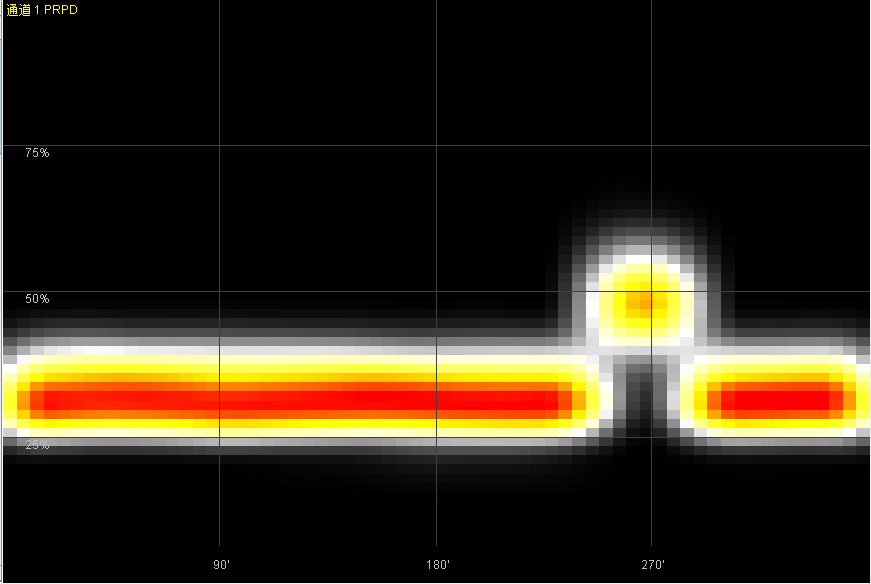

Values plotted in this chart, from the file beside it:
0, 0, 0, 0, 0, 0, 0, 0, 0, 0, 0, 0, 0, 0, 0, 0, 0, 0, 0, 0, 0, 0, 0, 0
0, 0, 0, 0, 0, 0, 0, 0, 0, 0, 0, 0, 0, 0, 0, 0, 0, 0, 0, 0, 0, 0, 0, 0
0, 0, 0, 0, 0, 0, 0, 0, 0, 0, 0, 0, 0, 0, 0, 0, 0, 0, 0, 0, 0, 0, 0, 0
0, 0, 0, 0, 0, 0, 0, 0, 0, 0, 0, 0, 0, 0, 0, 0, 0, 0, 0, 0, 0, 0, 0, 0
0, 0, 0, 0, 0, 0, 0, 0, 0, 0, 0, 0, 0, 0, 0, 0, 0, 0, 0, 0, 0, 0, 0, 0
0, 0, 0, 0, 0, 0, 0, 0, 0, 0, 0, 0, 0, 0, 0, 0, 0, 0, 0, 0, 0, 0, 0, 0
0, 0, 0, 0, 0, 0, 0, 0, 0, 0, 0, 0, 0, 0, 0, 0, 0, 0, 0, 0, 0, 0, 0, 0
0, 0, 0, 0, 0, 0, 0, 0, 0, 0, 0, 0, 0, 0, 0, 0, 0, 0, 0, 0, 0, 0, 0, 0
0, 0, 0, 0, 0, 0, 0, 0, 0, 0, 0, 0, 0, 0, 0, 0, 0, 0, 0, 0, 0, 0, 0, 0
0, 0, 0, 0, 0, 0, 0, 0, 0, 0, 0, 0, 0, 0, 0, 0, 0, 0, 0, 1, 1, 1, 2, 2
0, 0, 0, 0, 0, 0, 0, 0, 0, 0, 0, 0, 0, 0, 1, 1, 1, 2, 4, 7, 10, 12, 13, 13
0, 0, 0, 0, 0, 0, 0, 0, 0, 0, 0, 1, 2, 3, 5, 6, 7, 10, 13, 19, 25, 29, 31, 33
10, 14, 16, 14, 11, 8, 6, 6, 8, 8, 8, 10, 12, 15, 18, 19, 20, 23, 29, 37, 45, 51, 55, 60
88, 118, 137, 132, 122, 112, 99, 90, 91, 93, 94, 99, 103, 110, 116, 124, 129, 132, 138, 148, 156, 161, 162, 160
379, 510, 584, 583, 551, 524, 500, 488, 491, 500, 512, 520, 532, 557, 594, 620, 637, 634, 621, 602, 592, 588, 583, 563
1027, 1363, 1571, 1609, 1562, 1504, 1461, 1439, 1437, 1459, 1487, 1511, 1555, 1615, 1690, 1756, 1782, 1774, 1738, 1686, 1645, 1615, 1585, 1548
2012, 2652, 3058, 3186, 3117, 3015, 2946, 2899, 2881, 2921, 2967, 3019, 3093, 3171, 3273, 3374, 3407, 3409, 3360, 3298, 3253, 3194, 3142, 3094
3135, 4117, 4750, 4991, 4889, 4767, 4682, 4634, 4620, 4667, 4711, 4769, 4864, 4948, 5053, 5162, 5209, 5227, 5190, 5134, 5084, 5014, 4960, 4917
4072, 5314, 6140, 6495, 6388, 6265, 6184, 6142, 6144, 6194, 6230, 6279, 6348, 6411, 6491, 6566, 6614, 6648, 6625, 6590, 6564, 6522, 6486, 6462
4514, 5889, 6821, 7232, 7141, 7066, 7015, 6995, 7013, 7039, 7072, 7104, 7114, 7125, 7137, 7157, 7190, 7217, 7235, 7254, 7256, 7264, 7265, 7262
4422, 5798, 6725, 7134, 7094, 7082, 7078, 7106, 7147, 7170, 7173, 7152, 7106, 7069, 7016, 6974, 6983, 6994, 7038, 7083, 7110, 7149, 7191, 7222
3891, 5115, 5951, 6327, 6356, 6410, 6454, 6517, 6567, 6564, 6547, 6489, 6412, 6331, 6228, 6138, 6116, 6109, 6163, 6221, 6268, 6331, 6389, 6437
3158, 4168, 4875, 5213, 5293, 5387, 5480, 5552, 5579, 5573, 5543, 5483, 5401, 5303, 5191, 5090, 5040, 5028, 5065, 5118, 5168, 5218, 5265, 5319
2458, 3250, 3824, 4127, 4221, 4337, 4436, 4500, 4518, 4501, 4455, 4397, 4328, 4268, 4187, 4108, 4052, 4037, 4051, 4076, 4100, 4125, 4155, 4189
1819, 2409, 2850, 3110, 3201, 3299, 3381, 3407, 3401, 3361, 3319, 3283, 3251, 3211, 3165, 3118, 3078, 3058, 3056, 3063, 3078, 3092, 3110, 3126
1273, 1683, 2010, 2209, 2285, 2360, 2403, 2401, 2374, 2321, 2289, 2287, 2272, 2255, 2227, 2205, 2185, 2175, 2169, 2175, 2176, 2184, 2181, 2179
804, 1068, 1278, 1406, 1463, 1509, 1521, 1506, 1477, 1437, 1417, 1416, 1406, 1403, 1400, 1391, 1377, 1369, 1363, 1360, 1355, 1351, 1341, 1340
430, 573, 690, 758, 794, 822, 828, 810, 781, 745, 734, 738, 742, 743, 746, 735, 728, 724, 720, 716, 710, 707, 700, 695
202, 271, 329, 367, 391, 402, 398, 385, 363, 347, 342, 345, 350, 349, 351, 348, 342, 339, 334, 329, 325, 318, 315, 312
76, 104, 126, 140, 151, 157, 156, 152, 141, 134, 132, 129, 133, 136, 135, 135, 130, 125, 123, 123, 119, 115, 112, 108
20, 29, 35, 39, 44, 47, 47, 46, 42, 39, 39, 41, 44, 46, 46, 44, 40, 36, 35, 33, 33, 32, 31, 31
4, 7, 8, 10, 11, 11, 11, 10, 10, 10, 11, 11, 12, 12, 12, 12, 12, 11, 10, 9, 9, 8, 9, 9
0, 0, 0, 0, 0, 1, 1, 1, 1, 2, 2, 2, 2, 2, 2, 2, 2, 2, 2, 2, 2, 1, 2, 2
0, 0, 0, 0, 0, 0, 0, 0, 0, 0, 0, 0, 0, 0, 0, 0, 0, 0, 0, 0, 0, 0, 0, 0
0, 0, 0, 0, 0, 0, 0, 0, 0, 0, 0, 0, 0, 0, 0, 0, 0, 0, 0, 0, 0, 0, 0, 0
0, 0, 0, 0, 0, 0, 0, 0, 0, 0, 0, 0, 0, 0, 0, 0, 0, 0, 0, 0, 0, 0, 0, 0
0, 0, 0, 0, 0, 0, 0, 0, 0, 0, 0, 0, 0, 0, 0, 0, 0, 0, 0, 0, 0, 0, 0, 0
0, 0, 0, 0, 0, 0, 0, 0, 0, 0, 0, 0, 0, 0, 0, 0, 0, 0, 0, 0, 0, 0, 0, 0
0, 0, 0, 0, 0, 0, 0, 0, 0, 0, 0, 0, 0, 0, 0, 0, 0, 0, 0, 0, 0, 0, 0, 0
0, 0, 0, 0, 0, 0, 0, 0, 0, 0, 0, 0, 0, 0, 0, 0, 0, 0, 0, 0, 0, 0, 0, 0
0, 0, 0, 0, 0, 0, 0, 0, 0, 0, 0, 0, 0, 0, 0, 0, 0, 0, 0, 0, 0, 0, 0, 0
0, 0, 0, 0, 0, 0, 0, 0, 0, 0, 0, 0, 0, 0, 0, 0, 0, 0, 0, 0, 0, 0, 0, 0
0, 0, 0, 0, 0, 0, 0, 0, 0, 0, 0, 0, 0, 0, 0, 0, 0, 0, 0, 0, 0, 0, 0, 0
0, 0, 0, 0, 0, 0, 0, 0, 0, 0, 0, 0, 0, 0, 0, 0, 0, 0, 0, 0, 0, 0, 0, 0
0, 0, 0, 0, 0, 0, 0, 0, 0, 0, 0, 0, 0, 0, 0, 0, 0, 0, 0, 0, 0, 0, 0, 0
0, 0, 0, 0, 0, 0, 0, 0, 0, 0, 0, 0, 0, 0, 0, 0, 0, 0, 0, 0, 0, 0, 0, 0
0, 0, 0, 0, 0, 0, 0, 0, 0, 0, 0, 0, 0, 0, 0, 0, 0, 0, 0, 0, 0, 0, 0, 0
0, 0, 0, 0, 0, 0, 0, 0, 0, 0, 0, 0, 0, 0, 0, 0, 0, 0, 0, 0, 0, 0, 0, 0
0, 0, 0, 0, 0, 0, 0, 0, 0, 0, 0, 0, 0, 0, 0, 0, 0, 0, 0, 0, 0, 0, 0, 0
0, 0, 0, 0, 0, 0, 0, 0, 0, 0, 0, 0, 0, 0, 0, 0, 0, 0, 0, 0, 0, 0, 0, 0
0, 0, 0, 0, 0, 0, 0, 0, 0, 0, 0, 0, 0, 0, 0, 0, 0, 0, 0, 0, 0, 0, 0, 0
0, 0, 0, 0, 0, 0, 0, 0, 0, 0, 0, 0, 0, 0, 0, 0, 0, 0, 0, 0, 0, 0, 0, 0
0, 0, 0, 0, 0, 0, 0, 0, 0, 0, 0, 0, 0, 0, 0, 0, 0, 0, 0, 0, 0, 0, 0, 0
0, 0, 0, 0, 0, 0, 0, 0, 0, 0, 0, 0, 0, 0, 0, 0, 0, 0, 0, 0, 0, 0, 0, 0
0, 0, 0, 0, 0, 0, 0, 0, 0, 0, 0, 0, 0, 0, 0, 0, 0, 0, 0, 0, 0, 0, 0, 0
0, 0, 0, 0, 0, 0, 0, 0, 0, 0, 0, 0, 0, 0, 0, 0, 0, 0, 0, 0, 0, 0, 0, 0
0, 0, 0, 0, 0, 0, 0, 0, 0, 0, 0, 0, 0, 0, 0, 0, 0, 0, 0, 0, 0, 0, 0, 0
0, 0, 0, 0, 0, 0, 0, 0, 0, 0, 0, 0, 0, 0, 0, 0, 0, 0, 0, 0, 0, 0, 0, 0
0, 0, 0, 0, 0, 0, 0, 0, 0, 0, 0, 0, 0, 0, 0, 0, 0, 0, 0, 0, 0, 0, 0, 0
0, 0, 0, 0, 0, 0, 0, 0, 0, 0, 0, 0, 0, 0, 0, 0, 0, 0, 0, 0, 0, 0, 0, 0
0, 0, 0, 0, 0, 0, 0, 0, 0, 0, 0, 0, 0, 0, 0, 0, 0, 0, 0, 0, 0, 0, 0, 0
... 3 more rows
